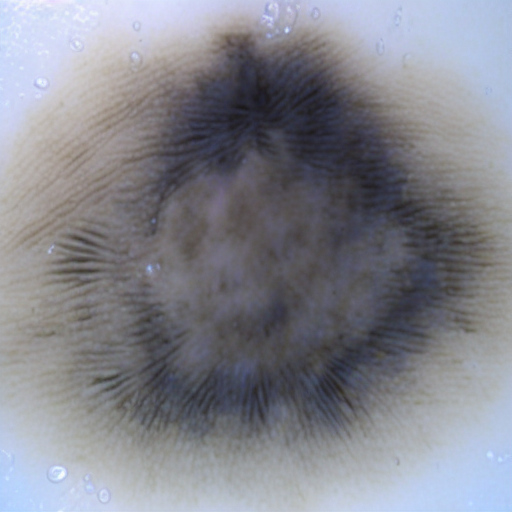
Generation parameters embedded in this image by AUTOMATIC1111 Stable Diffusion web UI or a fork of it (Forge, ...) (PNG 'parameters' text chunk):
Benign mole
Steps: 21, Sampler: DDIM, CFG scale: 7, Seed: 1748307030, Face restoration: CodeFormer, Size: 512x512, Model hash: 8d72386f9b, Model: Skin Mole_311760_lora, Version: v1.5.1